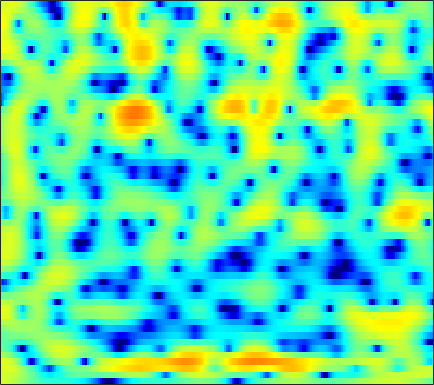

Data behind this chart, as committed beside it:
3.694, 3.5661, 3.3664, 3.1284, 2.9273, 2.6298, 2.2888, 2.0085, 1.609, 1.1773, 0.71577, 0.35592, -0.14498, -0.65057, -1.0336, -1.5419, -2.0267, -2.3814, -2.8017, -3.1584, -3.4533, -3.6272, -3.7864, -3.8895
3.184, 3.281, 3.347, 3.337, 3.279, 3.132, 2.903, 2.678, 2.312, 1.87, 1.353, 0.9198, 0.2872, -0.4128, -0.9779, -1.776, -2.615, -3.259, -4.121, -4.935, -5.63, -6.025, -6.325, -6.334
3.21, 3.63, 3.976, 4.104, 4.076, 3.887, 3.539, 3.18, 2.587, 1.871, 1.066, 0.4119, -0.507, -1.457, -2.188, -3.188, -4.253, -5.137, -6.507, -8.222, -10.39, -12.29, -14.29, -13.47
3.993, 4.065, 4.002, 3.746, 3.423, 2.825, 2.003, 1.227, -0.05673, -1.679, -3.772, -5.776, -9.336, -14.7, -19.38, -15.75, -10.88, -8.501, -6.302, -4.769, -3.623, -2.907, -2.057, -1.288
1.469, 1.3, 0.9182, 0.3404, -0.2194, -1.11, -2.15, -3, -4.135, -5.189, -6.046, -6.529, -6.871, -6.841, -6.551, -5.823, -4.805, -3.928, -2.719, -1.56, -0.5102, 0.2002, 1.037, 1.746
-0.9291, -1.102, -1.571, -2.351, -3.182, -4.676, -6.77, -8.907, -13.1, -21.51, -23.88, -15.89, -10.81, -7.71, -5.992, -4.164, -2.678, -1.72, -0.6013, 0.3687, 1.202, 1.749, 2.375, 2.884
-2.063, -1.901, -1.844, -1.968, -2.171, -2.56, -3.035, -3.396, -3.813, -4.042, -3.982, -3.74, -3.202, -2.515, -1.959, -1.217, -0.5107, -0.02123, 0.5643, 1.067, 1.487, 1.752, 2.037, 2.244
-1.985, -1.534, -1.07, -0.7452, -0.5789, -0.4356, -0.353, -0.3144, -0.2705, -0.2107, -0.1268, -0.0441, 0.09469, 0.2566, 0.3835, 0.5479, 0.6945, 0.7835, 0.8664, 0.8997, 0.8809, 0.8314, 0.7233, 0.5719
-0.4765, -0.02575, 0.4446, 0.7811, 0.9639, 1.127, 1.218, 1.251, 1.27, 1.275, 1.273, 1.273, 1.27, 1.257, 1.231, 1.163, 1.036, 0.8913, 0.6238, 0.2576, -0.2091, -0.6303, -1.272, -1.976
1.981, 2.215, 2.392, 2.415, 2.346, 2.153, 1.878, 1.641, 1.336, 1.092, 0.951, 0.9253, 0.975, 1.074, 1.144, 1.181, 1.102, 0.9378, 0.5515, -0.05929, -0.9271, -1.779, -3.227, -5.124
4.294, 4.293, 4.104, 3.672, 3.172, 2.239, 0.9822, -0.1829, -1.966, -3.652, -4.337, -3.84, -2.432, -0.9763, -0.08463, 0.7647, 1.236, 1.353, 1.209, 0.7251, -0.08238, -0.8979, -2.253, -3.919
4.531, 4.479, 4.212, 3.696, 3.114, 2.027, 0.5083, -0.9967, -3.612, -6.726, -8.184, -6.71, -3.84, -1.555, -0.318, 0.7929, 1.398, 1.563, 1.437, 0.948, 0.1244, -0.6879, -1.992, -3.423
2.509, 2.558, 2.512, 2.347, 2.147, 1.791, 1.346, 0.9918, 0.5629, 0.2725, 0.208, 0.3358, 0.6662, 1.084, 1.381, 1.672, 1.765, 1.671, 1.301, 0.6158, -0.4455, -1.536, -3.496, -6.24
-0.9091, -0.8763, -0.7708, -0.5906, -0.4144, -0.1582, 0.08846, 0.2634, 0.4863, 0.7072, 0.949, 1.145, 1.419, 1.69, 1.869, 2.046, 2.12, 2.083, 1.877, 1.472, 0.8435, 0.2225, -0.803, -2.002
-7.713, -8.317, -7.92, -6.577, -5.455, -4.158, -3.165, -2.611, -2.053, -1.623, -1.223, -0.91, -0.4255, 0.1184, 0.5421, 1.089, 1.573, 1.878, 2.175, 2.328, 2.346, 2.283, 2.101, 1.841
-12.79, -15.53, -13.71, -10.08, -8.131, -6.526, -5.741, -5.571, -5.781, -6.293, -6.758, -6.738, -5.937, -4.487, -3.263, -1.714, -0.3816, 0.4594, 1.383, 2.103, 2.645, 2.943, 3.227, 3.393
-3.273, -3.62, -3.864, -3.945, -4.008, -4.252, -4.861, -5.67, -7.415, -10.38, -15.81, -22.65, -15.78, -9.714, -6.912, -4.264, -2.336, -1.204, 0.02063, 1.014, 1.822, 2.322, 2.869, 3.291
0.806, 0.6416, 0.3728, 0.03509, -0.2928, -0.8372, -1.551, -2.198, -3.2, -4.259, -5.146, -5.548, -5.604, -5.203, -4.716, -3.987, -3.239, -2.655, -1.852, -1.017, -0.1732, 0.4484, 1.212, 1.869
2.978, 2.97, 2.861, 2.642, 2.4, 1.97, 1.422, 0.939, 0.2148, -0.5708, -1.409, -2.049, -2.934, -3.868, -4.605, -5.62, -6.539, -6.948, -6.747, -5.681, -4.16, -2.988, -1.571, -0.4213
3.668, 3.835, 3.93, 3.876, 3.743, 3.427, 2.969, 2.526, 1.812, 0.9453, -0.09593, -0.9923, -2.391, -4.105, -5.711, -8.541, -12.95, -19.08, -24.21, -13.31, -8.505, -6.177, -3.959, -2.414
3.154, 3.531, 3.858, 3.981, 3.948, 3.743, 3.349, 2.936, 2.227, 1.342, 0.3013, -0.595, -1.907, -3.345, -4.473, -5.942, -7.195, -7.821, -7.925, -7.23, -6.043, -5.047, -3.826, -2.827
2.585, 3.148, 3.658, 3.923, 3.963, 3.822, 3.456, 3.042, 2.3, 1.355, 0.2185, -0.7558, -2.176, -3.646, -4.71, -5.935, -6.68, -6.858, -6.574, -5.837, -4.846, -4.079, -3.119, -2.318
2.537, 3.085, 3.589, 3.864, 3.916, 3.784, 3.427, 3, 2.213, 1.148, -0.2226, -1.459, -3.474, -5.966, -8.287, -12.11, -15.63, -14.93, -11.29, -8.07, -5.594, -4.146, -2.608, -1.485
1.989, 2.325, 2.664, 2.853, 2.914, 2.857, 2.612, 2.282, 1.61, 0.6371, -0.6566, -1.859, -3.794, -6.149, -8.095, -10.78, -12.47, -12.12, -9.991, -7.35, -5.017, -3.477, -1.769, -0.4462
0.03939, -0.01624, 0.01147, 0.213, 0.4728, 0.8445, 1.095, 1.132, 0.8925, 0.3029, -0.7066, -1.742, -3.459, -5.522, -7.188, -9.192, -10.15, -9.687, -7.926, -5.703, -3.547, -2.11, -0.4567, 0.8738
-4.353, -6.202, -8.272, -7.22, -5.118, -2.571, -0.8037, 0.04434, 0.6138, 0.6136, 0.06254, -0.7164, -2.271, -4.64, -7.146, -12.19, -18.28, -14.03, -8.25, -4.635, -2.126, -0.656, 0.8758, 2.047
-5.188, -7.001, -8.958, -7.857, -5.695, -3.021, -1.077, -0.05324, 0.8217, 1.185, 1.142, 0.8557, 0.1849, -0.7127, -1.438, -2.272, -2.705, -2.614, -2.034, -1.21, -0.3489, 0.2398, 0.9117, 1.467
-2.125, -2.125, -1.953, -1.46, -0.9326, -0.1165, 0.6951, 1.221, 1.752, 2.061, 2.137, 2.063, 1.811, 1.464, 1.147, 0.7321, 0.3627, 0.128, -0.1222, -0.3251, -0.4995, -0.6747, -0.9377, -1.25
-1.51, -1.013, -0.3278, 0.3698, 0.887, 1.541, 2.128, 2.482, 2.826, 3.019, 3.034, 2.945, 2.698, 2.315, 1.953, 1.399, 0.7906, 0.2951, -0.4114, -1.185, -2.052, -2.801, -3.996, -5.512
-2.791, -1.764, -0.4515, 0.6945, 1.452, 2.304, 2.966, 3.334, 3.647, 3.76, 3.676, 3.484, 3.057, 2.429, 1.863, 0.97, -0.03095, -0.8293, -1.901, -2.969, -4.049, -4.885, -6.208, -7.987
-5.244, -3.272, -1.127, 0.5896, 1.63, 2.73, 3.52, 3.937, 4.26, 4.311, 4.106, 3.769, 3.082, 2.123, 1.199, -0.298, -2.104, -3.597, -5.594, -7.09, -7.666, -7.589, -7.253, -7.031
-5.431, -3.389, -1.138, 0.6484, 1.733, 2.868, 3.678, 4.082, 4.363, 4.353, 4.039, 3.612, 2.767, 1.587, 0.4311, -1.521, -4.187, -6.877, -12.35, -26.3, -17.25, -11.91, -8.248, -6.123
-3.888, -2.57, -0.9018, 0.5595, 1.486, 2.477, 3.186, 3.518, 3.696, 3.6, 3.213, 2.767, 1.936, 0.8695, -0.05704, -1.462, -3.026, -4.234, -5.7, -6.539, -6.49, -5.939, -4.863, -3.791
-4.064, -2.647, -0.965, 0.4978, 1.388, 2.314, 2.919, 3.154, 3.191, 2.919, 2.368, 1.782, 0.8309, -0.2524, -1.069, -2.087, -2.853, -3.248, -3.504, -3.482, -3.209, -2.898, -2.389, -1.86
-4.754, -2.571, -0.3308, 1.307, 2.237, 3.108, 3.578, 3.692, 3.525, 2.966, 2.03, 1.041, -0.6165, -2.659, -4.336, -6.205, -6.776, -6.248, -4.99, -3.769, -2.746, -2.122, -1.504, -1.035
-1.583, -0.1601, 1.457, 2.719, 3.435, 4.073, 4.358, 4.345, 3.998, 3.265, 2.075, 0.8652, -1.354, -4.517, -7.869, -15.11, -15.99, -10.83, -6.79, -4.394, -2.995, -2.338, -1.864, -1.78
0.6929, 1.449, 2.387, 3.177, 3.628, 4.024, 4.17, 4.09, 3.727, 3.087, 2.152, 1.273, -0.1077, -1.6, -2.724, -3.872, -4.385, -4.323, -3.889, -3.381, -2.982, -2.896, -3.063, -3.709
0.7732, 1.481, 2.316, 2.968, 3.331, 3.633, 3.708, 3.61, 3.29, 2.741, 2.013, 1.355, 0.411, -0.5615, -1.235, -1.988, -2.542, -2.801, -2.974, -3.073, -3.129, -3.225, -3.533, -4.101
0.306, 1.192, 2.133, 2.847, 3.232, 3.534, 3.582, 3.468, 3.1, 2.484, 1.647, 0.9002, -0.231, -1.441, -2.301, -3.316, -4.019, -4.298, -4.366, -4.152, -3.884, -3.643, -3.396, -3.228
0.1955, 1.125, 2.119, 2.907, 3.342, 3.692, 3.785, 3.668, 3.224, 2.463, 1.332, 0.2218, -1.627, -3.921, -5.937, -8.63, -10.3, -10.23, -8.966, -7.332, -5.932, -4.962, -3.807, -2.826
-0.3239, 0.5168, 1.62, 2.543, 3.121, 3.672, 3.958, 3.945, 3.616, 2.911, 1.737, 0.4847, -1.723, -4.823, -7.891, -13.73, -19.61, -17.2, -13.47, -11.16, -8.951, -7.316, -5.113, -3.254
-3.391, -2.269, -0.6271, 0.9042, 1.896, 2.962, 3.664, 3.962, 4.052, 3.732, 3.011, 2.222, 0.761, -1.08, -2.682, -5.042, -7.453, -9.452, -13.09, -20.6, -18.07, -11.55, -6.43, -3.151
-13.74, -9.627, -5.636, -2.746, -1.111, 0.5996, 1.824, 2.504, 3.08, 3.303, 3.213, 2.952, 2.326, 1.451, 0.619, -0.659, -2.088, -3.27, -4.805, -5.748, -5.399, -4.346, -2.504, -0.8781
-12.75, -10.85, -8.23, -5.942, -4.465, -2.787, -1.377, -0.4963, 0.427, 1.129, 1.574, 1.727, 1.773, 1.602, 1.386, 0.9882, 0.5229, 0.1931, -0.1752, -0.3391, -0.2678, -0.06317, 0.337, 0.7855
-10.51, -10.11, -9.407, -8.342, -7.377, -5.974, -4.471, -3.408, -2.087, -0.9692, -0.08237, 0.4346, 0.941, 1.253, 1.381, 1.443, 1.408, 1.357, 1.282, 1.216, 1.202, 1.237, 1.308, 1.422
-11.66, -12.31, -13.11, -13.35, -12.56, -10.32, -7.685, -5.866, -3.756, -2.088, -0.7783, 0.009249, 0.7821, 1.332, 1.597, 1.808, 1.893, 1.879, 1.805, 1.685, 1.557, 1.468, 1.395, 1.367
-12, -13.26, -16.42, -23.43, -21.82, -13.26, -8.352, -5.781, -3.237, -1.359, 0.01957, 0.7973, 1.564, 2.063, 2.29, 2.422, 2.384, 2.249, 1.942, 1.541, 1.071, 0.71, 0.3211, 0.1073
-7.928, -7.349, -6.951, -6.455, -5.734, -4.292, -2.648, -1.442, -0.06022, 1.021, 1.825, 2.248, 2.641, 2.83, 2.879, 2.794, 2.519, 2.189, 1.522, 0.5565, -0.7575, -1.935, -3.647, -4.785
-2.069, -1.294, -0.5079, 0.1698, 0.6288, 1.212, 1.711, 2.039, 2.314, 2.42, 2.346, 2.193, 1.924, 1.634, 1.458, 1.248, 1.005, 0.7264, 0.09453, -0.9852, -2.79, -4.831, -9.228, -17.7
2.516, 2.839, 3.201, 3.442, 3.542, 3.545, 3.38, 3.123, 2.552, 1.708, 0.522, -0.5744, -2.282, -3.726, -4.23, -3.845, -2.907, -2.295, -1.822, -1.879, -2.368, -3.018, -4.013, -4.744
4.655, 4.717, 4.728, 4.605, 4.421, 4.029, 3.456, 2.859, 1.834, 0.4104, -1.56, -3.611, -7.673, -15.72, -24.09, -11.44, -6.681, -4.659, -3.048, -2.216, -1.899, -1.894, -2.139, -2.581
4.856, 4.795, 4.567, 4.197, 3.821, 3.206, 2.457, 1.829, 0.876, -0.2102, -1.451, -2.486, -3.826, -4.843, -5.142, -4.743, -3.858, -3.135, -2.353, -1.828, -1.605, -1.591, -1.775, -2.203
4.618, 4.438, 3.984, 3.316, 2.686, 1.728, 0.7319, 0.04634, -0.705, -1.21, -1.514, -1.634, -1.736, -1.748, -1.69, -1.55, -1.335, -1.196, -1.044, -0.9985, -1.074, -1.23, -1.522, -1.899
5.038, 4.741, 4.037, 2.914, 1.778, -0.1677, -2.511, -4.253, -5.398, -4.629, -3.102, -2.054, -1.009, -0.3106, 0.04811, 0.3156, 0.4012, 0.3547, 0.1674, -0.1622, -0.5877, -0.9706, -1.535, -2.07
5.664, 5.439, 4.759, 3.558, 2.244, -0.2525, -4.102, -8.354, -12.5, -7.193, -3.324, -1.546, 0.005369, 0.876, 1.215, 1.355, 1.176, 0.8942, 0.3, -0.4892, -1.469, -2.281, -3.478, -4.729
4.826, 4.905, 4.688, 4.131, 3.495, 2.42, 1.266, 0.4966, -0.08942, -0.1006, 0.2496, 0.5402, 0.8174, 0.858, 0.6938, 0.2554, -0.4385, -1.125, -2.255, -3.611, -5.261, -6.706, -8.839, -11.38
3.553, 3.926, 4.175, 4.181, 4.049, 3.735, 3.329, 2.998, 2.557, 2.142, 1.704, 1.343, 0.7144, -0.07965, -0.7971, -1.945, -3.245, -4.345, -5.923, -7.759, -9.931, -11.91, -15.2, -19.17
2.838, 3.332, 3.814, 4.091, 4.189, 4.184, 4.021, 3.821, 3.428, 2.885, 2.168, 1.489, 0.3556, -1.087, -2.391, -4.399, -6.643, -8.275, -10.04, -11.3, -12.45, -13.6, -15.93, -19.2
